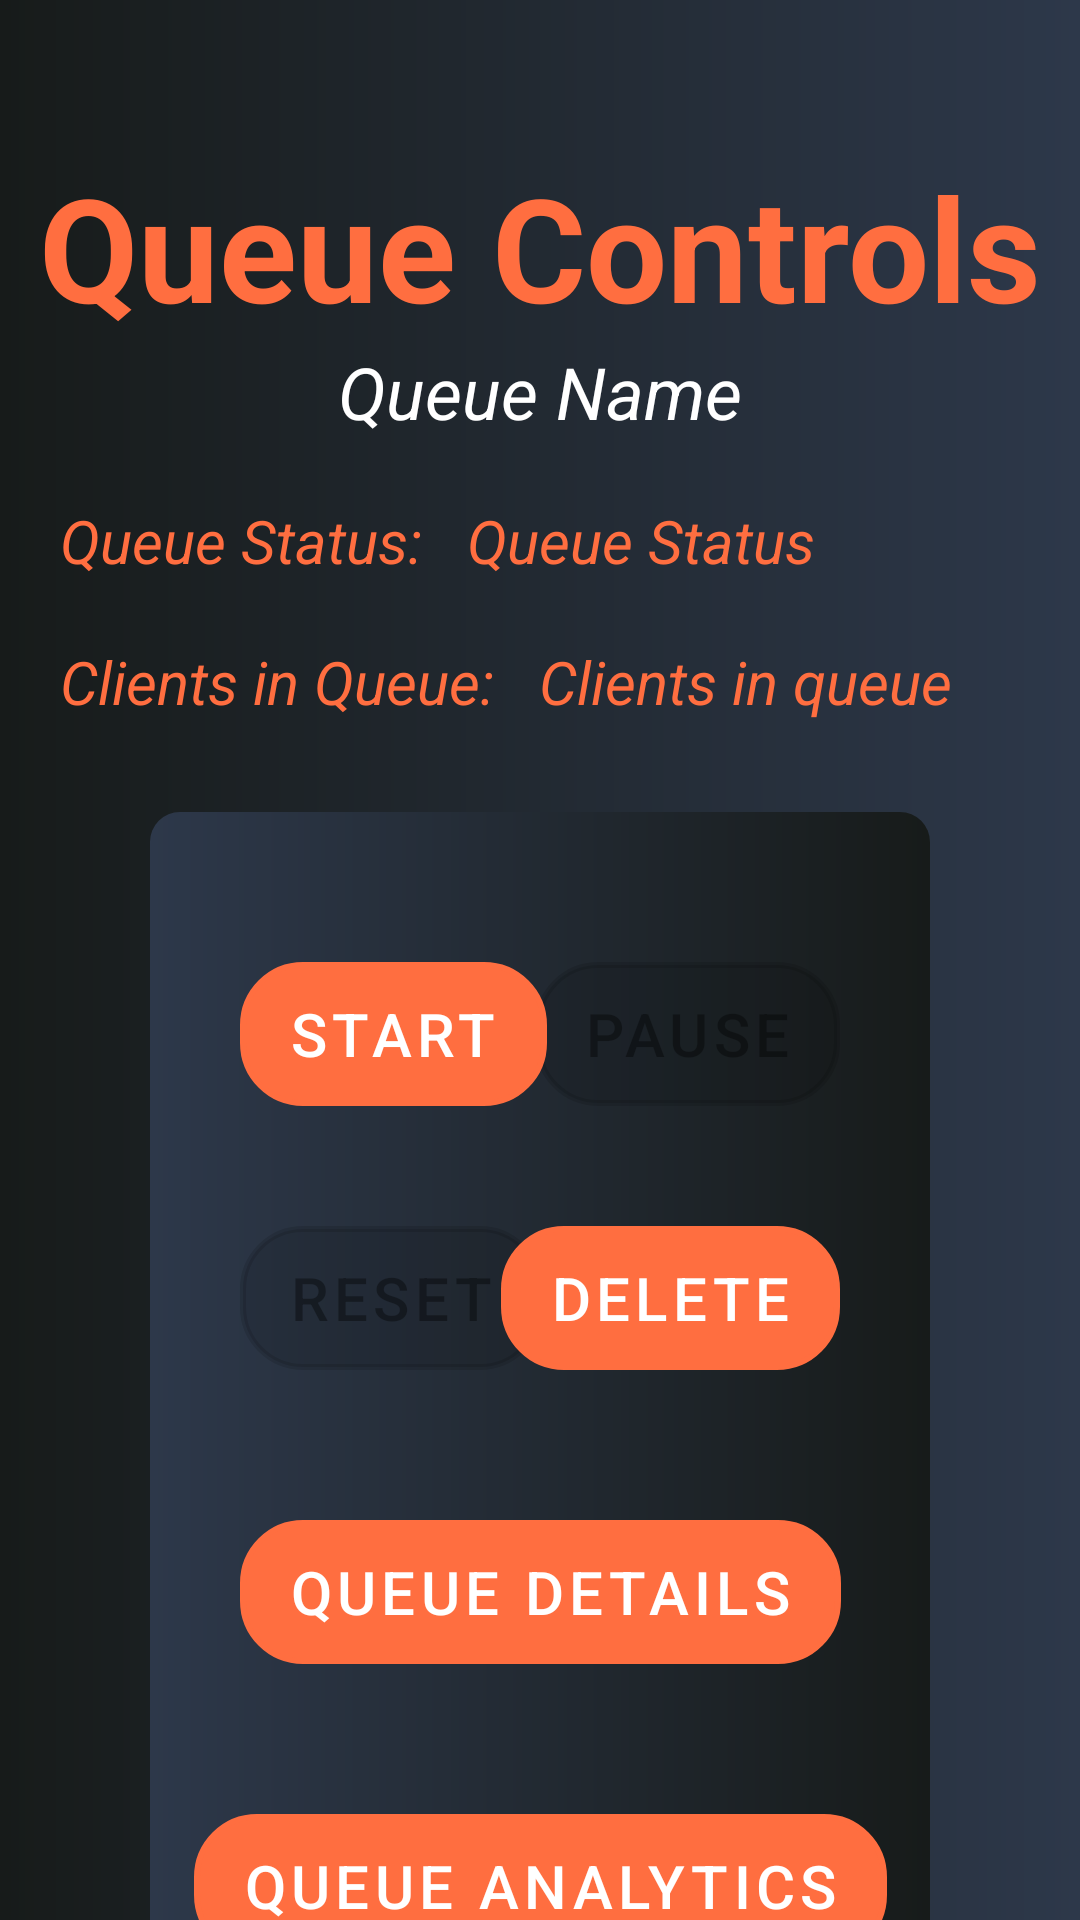

Layout XML and referenced resources for this Android screen:
<!-- AndroidManifest.xml: application theme Theme.QMobilityBusiness -->
<!-- res/layout/activity_queue_controls.xml -->
<?xml version="1.0" encoding="utf-8"?>
<androidx.constraintlayout.widget.ConstraintLayout xmlns:android="http://schemas.android.com/apk/res/android"
    xmlns:app="http://schemas.android.com/apk/res-auto"
    xmlns:tools="http://schemas.android.com/tools"
    android:layout_width="match_parent"
    android:layout_height="match_parent"
    android:background="@drawable/gradient_background"
    tools:context=".Queues.QueueControlsActivity">

    <TextView
        android:id="@+id/queueControlsHeaderTextView"
        android:layout_width="wrap_content"
        android:layout_height="wrap_content"
        android:layout_marginTop="50dp"
        android:text="Queue Controls"
        android:textColor="#FF6E40"
        android:textSize="48sp"
        android:textStyle="bold"
        app:layout_constraintEnd_toEndOf="parent"
        app:layout_constraintStart_toStartOf="parent"
        app:layout_constraintTop_toTopOf="parent" />

    <TextView
        android:id="@+id/queueNameControlsHeaderTextView"
        android:layout_width="wrap_content"
        android:layout_height="wrap_content"
        android:text="Queue Name"
        android:textColor="@color/white"
        android:textSize="24sp"
        android:textStyle="italic"
        app:layout_constraintEnd_toEndOf="@+id/queueControlsHeaderTextView"
        app:layout_constraintStart_toStartOf="@+id/queueControlsHeaderTextView"
        app:layout_constraintTop_toBottomOf="@+id/queueControlsHeaderTextView" />

    <TextView
        android:id="@+id/queueStatusTextTextView"
        android:layout_width="wrap_content"
        android:layout_height="wrap_content"
        android:layout_marginStart="20dp"
        android:layout_marginTop="20dp"
        android:text="Queue Status: "
        android:textColor="#FF6E40"
        android:textSize="20sp"
        android:textStyle="italic"
        app:layout_constraintStart_toStartOf="parent"
        app:layout_constraintTop_toBottomOf="@+id/queueNameControlsHeaderTextView" />

    <TextView
        android:id="@+id/queueStatusControlsTextView"
        android:layout_width="wrap_content"
        android:layout_height="wrap_content"
        android:layout_marginStart="10dp"
        android:text="Queue Status"
        android:textColor="#FF6E40"
        android:textSize="20sp"
        android:textStyle="italic"
        app:layout_constraintStart_toEndOf="@+id/queueStatusTextTextView"
        app:layout_constraintTop_toTopOf="@+id/queueStatusTextTextView" />

    <TextView
        android:id="@+id/clientsInQueueTextTextView"
        android:layout_width="wrap_content"
        android:layout_height="wrap_content"
        android:layout_marginStart="20dp"
        android:layout_marginTop="20dp"
        android:text="Clients in Queue: "
        android:textColor="#FF6E40"
        android:textSize="20sp"
        android:textStyle="italic"
        app:layout_constraintStart_toStartOf="parent"
        app:layout_constraintTop_toBottomOf="@+id/queueStatusTextTextView" />

    <TextView
        android:id="@+id/clientsInQueueControlsTextView"
        android:layout_width="wrap_content"
        android:layout_height="wrap_content"
        android:layout_marginStart="10dp"
        android:text="Clients in queue"
        android:textColor="#FF6E40"
        android:textSize="20sp"
        android:textStyle="italic"
        app:layout_constraintStart_toEndOf="@+id/clientsInQueueTextTextView"
        app:layout_constraintTop_toTopOf="@+id/clientsInQueueTextTextView" />

    <androidx.constraintlayout.widget.ConstraintLayout
        android:layout_width="0dp"
        android:layout_height="wrap_content"
        android:layout_marginStart="50dp"
        android:layout_marginTop="30dp"
        android:layout_marginEnd="50dp"
        android:background="@drawable/inner_layout_bg"
        app:layout_constraintEnd_toEndOf="parent"
        app:layout_constraintHorizontal_bias="0.0"
        app:layout_constraintStart_toStartOf="parent"
        app:layout_constraintTop_toBottomOf="@+id/clientsInQueueTextTextView">

        <Button
            android:id="@+id/startQueueControlsButton"
            android:layout_width="wrap_content"
            android:layout_height="wrap_content"
            android:layout_marginStart="30dp"
            android:layout_marginTop="50dp"
            android:background="@drawable/edit_text_corners"
            android:enabled="true"
            android:onClick="startQueueControlsButtonClicked"
            android:text="start"
            android:textSize="20sp"
            app:layout_constraintStart_toStartOf="parent"
            app:layout_constraintTop_toTopOf="parent" />

        <Button
            android:id="@+id/pauseQueueControlsButton"
            android:layout_width="wrap_content"
            android:layout_height="wrap_content"
            android:layout_marginEnd="30dp"
            android:background="@drawable/edit_text_corners"
            android:enabled="false"
            android:onClick="pauseQueueControlsButtonClicked"
            android:text="pause"
            android:textSize="20sp"
            app:layout_constraintEnd_toEndOf="parent"
            app:layout_constraintTop_toTopOf="@+id/startQueueControlsButton" />

        <Button
            android:id="@+id/resetQueueControlsButton"
            android:layout_width="wrap_content"
            android:layout_height="wrap_content"
            android:layout_marginTop="40dp"
            android:background="@drawable/edit_text_corners"
            android:enabled="false"
            android:onClick="resetQueueControlsButtonClicked"
            android:text="Reset"
            android:textSize="20sp"
            app:layout_constraintStart_toStartOf="@+id/startQueueControlsButton"
            app:layout_constraintTop_toBottomOf="@+id/startQueueControlsButton" />

        <Button
            android:id="@+id/deleteQueueControlsButton"
            android:layout_width="wrap_content"
            android:layout_height="wrap_content"
            android:background="@drawable/edit_text_corners"
            android:onClick="deleteQueueControlsButtonClicked"
            android:text="Delete"
            android:textSize="20sp"
            app:layout_constraintEnd_toEndOf="@+id/pauseQueueControlsButton"
            app:layout_constraintTop_toTopOf="@+id/resetQueueControlsButton" />

        <Button
            android:id="@+id/queueDetailsControlsButton"
            android:layout_width="wrap_content"
            android:layout_height="wrap_content"
            android:layout_marginTop="50dp"
            android:background="@drawable/edit_text_corners"
            android:onClick="queueDetailsControlsButtonClicked"
            android:text="Queue Details"
            android:textSize="20sp"
            app:layout_constraintEnd_toEndOf="parent"
            app:layout_constraintStart_toStartOf="parent"
            app:layout_constraintTop_toBottomOf="@+id/resetQueueControlsButton" />

        <Button
            android:id="@+id/queueAnalyticsControlsButton"
            android:layout_width="wrap_content"
            android:layout_height="wrap_content"
            android:layout_marginTop="50dp"
            android:layout_marginBottom="50dp"
            android:background="@drawable/edit_text_corners"
            android:onClick="queueAnalyticsControlsButtonClicked"
            android:text="Queue Analytics"
            android:textSize="20sp"
            app:layout_constraintBottom_toBottomOf="parent"
            app:layout_constraintEnd_toEndOf="parent"
            app:layout_constraintStart_toStartOf="parent"
            app:layout_constraintTop_toBottomOf="@+id/queueDetailsControlsButton" />
    </androidx.constraintlayout.widget.ConstraintLayout>


</androidx.constraintlayout.widget.ConstraintLayout>
<!-- resources referenced by this layout -->
<resources>
  <!-- drawable edit_text_corners (drawable-v24) -->
  <?xml version="1.0" encoding="utf-8"?>
  <shape xmlns:android="http://schemas.android.com/apk/res/android"
      android:shape="rectangle"  >
  
      <stroke android:width="2dp" android:color="#f56a4d"/>
      <corners android:radius="20dp"/>
  </shape>
  <!-- drawable gradient_background (drawable-v24) -->
  <?xml version="1.0" encoding="utf-8"?>
  <shape xmlns:android="http://schemas.android.com/apk/res/android"
      android:shape="rectangle">
      <gradient
          android:startColor="#2d384a"
          android:endColor="#171b1a"
          android:angle="180"/>
  
  </shape>
  <!-- drawable inner_layout_bg (drawable) -->
  <?xml version="1.0" encoding="utf-8"?>
  <shape xmlns:android="http://schemas.android.com/apk/res/android"
      android:shape="rectangle">
      <gradient
          android:endColor="#2d384a"
          android:startColor="#171b1a"
          android:angle="180" />
      <corners android:radius="10dp" />
  </shape>
  <style name="Theme.QMobilityBusiness" parent="Theme.MaterialComponents.DayNight.NoActionBar">
          
          <item name="colorPrimary">#FF6E40</item>
          <item name="colorPrimaryVariant">#f56a4d</item>
          <item name="colorOnPrimary">@color/white</item>
          
          <item name="colorSecondary">@color/teal_200</item>
          <item name="colorSecondaryVariant">@color/teal_700</item>
          <item name="colorOnSecondary">@color/black</item>
          
          <item name="android:statusBarColor">#FF6E40</item>
          
      </style>
  <!-- not gathered from this repository: default colours our renderer supplied (Android Studio template values) -->
  <color name="teal_200">#FF03DAC5</color>
  <color name="teal_700">#FF018786</color>
  <color name="black">#FF000000</color>
  <color name="white">#FFFFFFFF</color>
</resources>
